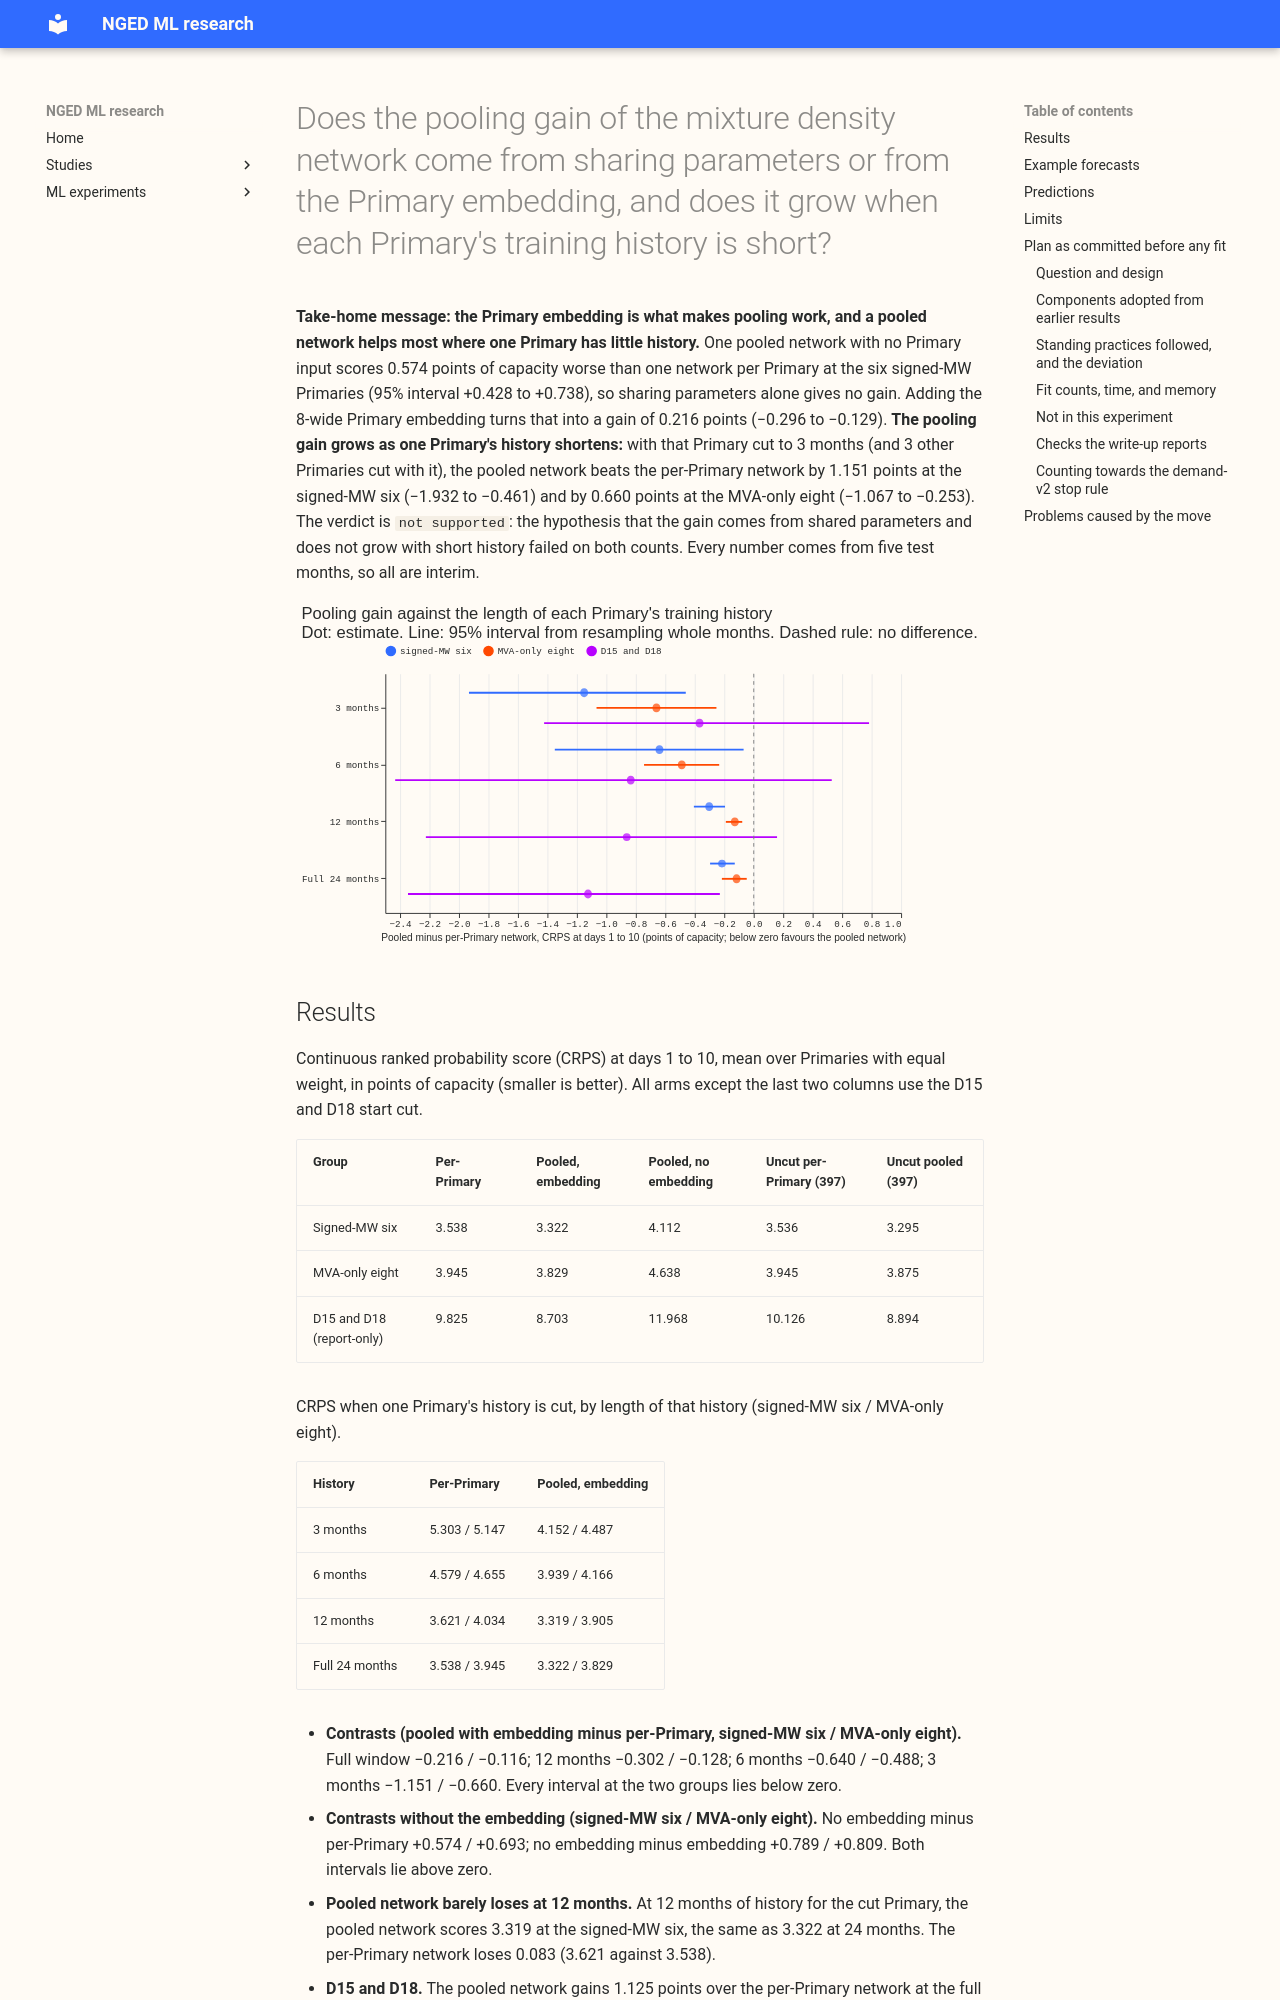

repository: openclimatefix/nged-ml-research · page: ml-experiments/00406-pooled-mixture-density-network-without-embedding-and-with-short-history/result/index.html · generator: mkdocs

---
id: "00406"
slug: pooled-mixture-density-network-without-embedding-and-with-short-history
title: >-
  Does the pooling gain of the mixture density network come from sharing parameters or from the
  Primary embedding, and does it grow when each Primary's training history is short?
theme: hierarchy-and-pooling
also_relevant_to:
  - retraining-and-training-history
status: done
kind: other
protocol: demand-v2
size: >-
  medium. Stored: forecasts, fitted networks, and small result tables in this experiment's private
  folder only; experiments 397 and 403 are read and never written. Designs: more than one
  defensible (which history lengths, which controls), so every arm is registered. Callers: the
  scripts import experiments 87, 48, 377, 381, and 397 and the `studies` evaluation code, whose
  callers sit in those folders. Serving path and degradation rule: not touched (this repository
  holds neither); no change to what is stored by earlier experiments.
hypothesis: >-
  Most of the gain that one pooled mixture density network shows over one network per Primary
  (experiment 403) comes from sharing parameters, not from the learned Primary embedding, and the
  gain does not grow when each Primary's training history is cut to 3, 6, or 12 months.
prediction: >-
  Written before any score is read. P1: the pooled network with no embedding recovers at least
  two-thirds of the gain of the pooled plain network over the per-Primary network in experiment 397
  (-0.241 at the signed-MW six, so a difference from the per-Primary network of -0.161 or lower),
  both fitted with the D15 and D18 start cut. P2: the same ratio at the MVA-only eight, where the
  gain of the pooled plain network is -0.071, is at least two-thirds (-0.047 or lower). P3: the
  pooled gain does not grow when one Primary's history is short. With only that Primary cut to 3
  months and the other 15 at full history, the contrast of the pooled network with the embedding
  minus the per-Primary network (also trained on the cut history) is less than 0.10 points below
  the same contrast at full history, at both groups (experiment 403 found no correlation between
  gain and months of history, -0.02). P4: the per-Primary network at 3 months is at least 0.10
  points
  above its own full-history value at the signed-MW six. P5: the D15 and D18 start cut lowers the
  CRPS at D15 and D18 together (cut minus uncut below zero) for both the per-Primary and the pooled
  network, and moves the signed-MW six and MVA-only eight by less than 0.03 points.
decision_rule: >-
  Each contrast is read per group (signed-MW six; MVA-only eight; D15 and D18, report-only) on CRPS
  at days 1 to 10, with the month-block bootstrap of `studies.eval_protocol` at 95% and 20,000
  resamples. The five screen months give wide intervals, so every number is interim and no claim of
  benefit rests on it. C1 pooled without embedding minus per-Primary; C2 pooled without embedding
  minus pooled with embedding; C3 pooled with embedding minus per-Primary; C4 the C3 contrast with
  one Primary's history cut to 3, 6, and 12 months (the pooled network is trained with the cut
  Primary and 12 others at full history, and the per-Primary network on the cut history); C5 each
  arm with the start cut minus the same arm from experiment 397 without it. The hypothesis is
  supported if P1, P2, and P3 all hold. It is partly supported if P1 and P2 hold and P3 fails, or if
  P3 holds and P1 or P2 fails. It is not supported if P1 and P3 both fail. The smallest gain worth
  acting on is any C1 or C3 gain whose interval excludes zero, because one pooled network costs one
  fit instead of 16.
benchmark: >-
  The per-Primary and pooled plain networks of experiment 397 (without the start cut), on the same
  half-hours.
row_set_id: fold_a_daily_gap_v1
metric: >-
  Continuous ranked probability score from the 11 quantiles, in points of effective capacity, from
  `studies.eval_protocol`; leads 0.5 to 336 hours; the headline band is days 1 to 10.
verdict: not supported
best_arm: >-
  Pooled network with the 8-wide Primary embedding: CRPS 3.322 at the signed-MW six and 3.829 at
  the MVA-only eight (days 1 to 10, five screen months), against 3.538 and 3.945 for one network
  per Primary.
headline: >-
  A pooled network with no Primary input scores 0.574 points worse than the per-Primary network at
  the signed-MW six (95% interval +0.428 to +0.738), and the embedding turns that into a gain of
  0.216 (-0.296 to -0.129). With only one Primary's history cut to 3 months, the pooled gain grows
  to
  1.151 at the signed-MW six (-1.932 to -0.461) and 0.660 at the MVA-only eight (-1.067 to -0.253).
lessons: >-
  The Primary embedding, not shared parameters, carries the pooling gain, and the gain is largest
  for a Primary with little history. The no-embedding network also loses each Primary's level and
  spread, so it is not a fair stand-in for a network with static covariates.
production_status: not-for-production
adopted_in: none
take_home_message: >-
  One neural network shared across all 16 substations only beats separate networks if it knows
  which substation it is forecasting: without a substation input it is 0.57 points of capacity
  worse than separate networks at the six
